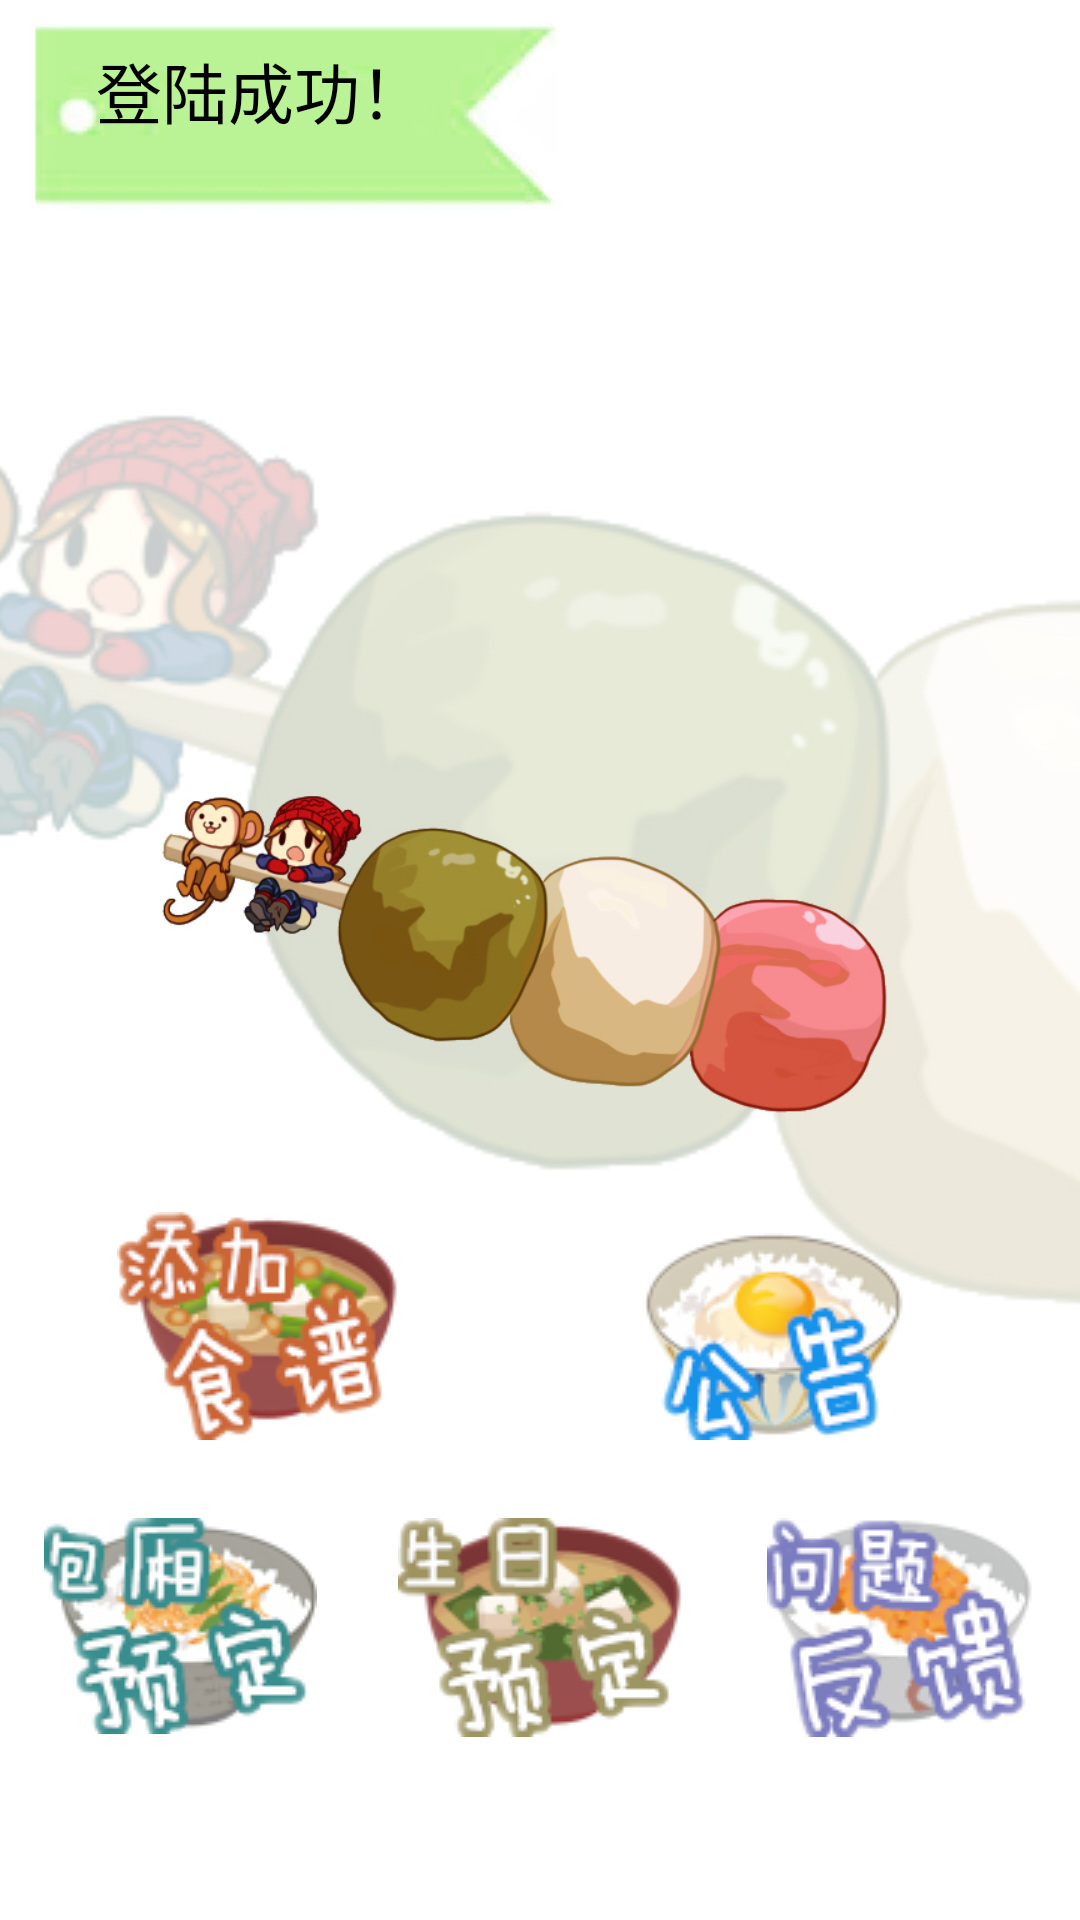

Write the Android layout XML for this screen, with the resource values it uses.
<!-- AndroidManifest.xml: application theme AppTheme -->
<!-- res/layout/activity_loginsuccess.xml -->
<?xml version="1.0" encoding="utf-8"?>
<LinearLayout xmlns:android="http://schemas.android.com/apk/res/android"
    android:layout_width="fill_parent"
    android:layout_height="fill_parent"
    android:background="@drawable/b4"
    android:orientation="vertical" >

    <TextView
        android:id="@+id/LoginSuccesstextview"
        android:layout_width="wrap_content"
        android:layout_height="wrap_content"
        android:layout_marginTop="14dp"
        android:text="      登陆成功！"
        android:textAppearance="?android:attr/textAppearanceLarge" />

    <TableRow
        android:id="@+id/tableRow1"
        android:layout_width="match_parent"
        android:layout_height="298dp"
        android:layout_below="@+id/LoginSuccesstextview"
        android:layout_gravity="bottom"
        android:layout_marginRight="16dp"
        android:layout_toLeftOf="@+id/WorkerFuntion3"
        android:layout_weight="0.56" >

        <ImageButton
            android:id="@+id/WorkerFuntion1"
            android:layout_width="0dp"
            android:layout_height="wrap_content"
            android:layout_gravity="bottom"
            android:layout_marginTop="26dp"
            android:layout_weight="1"
            android:background="#00000000"
            android:src="@drawable/button71"
            android:text="添加食谱" />

        <ImageButton
            android:id="@+id/WorkerFuntion2"
            android:layout_width="0dp"
            android:layout_height="wrap_content"
            android:layout_gravity="bottom"
            android:layout_marginTop="26dp"
            android:layout_weight="1"
            android:background="#00000000"
            android:src="@drawable/button81"
            android:text="发布公告" />
    </TableRow>

    <TableRow
        android:id="@+id/tableRow2"
        android:layout_width="match_parent"
        android:layout_height="wrap_content"
        android:layout_gravity="bottom"
        android:layout_weight="0.25" >

        <ImageButton
            android:id="@+id/WorkerFuntion4"
            android:layout_width="0dp"
            android:layout_height="wrap_content"
            android:layout_gravity="top"
            android:layout_marginTop="26dp"
            android:layout_weight="1"
            android:background="#00000000"
            android:src="@drawable/button611"
            android:text="查看包厢预约" />

        <ImageButton
            android:id="@+id/WorkerFuntion3"
            android:layout_width="0dp"
            android:layout_height="wrap_content"
            android:layout_gravity="top"
            android:layout_marginTop="26dp"
            android:layout_weight="1"
            android:background="#00000000"
            android:src="@drawable/button511"
            android:text="查看生日餐预约" />

        <ImageButton
            android:id="@+id/WorkerFuntion5"
            android:layout_width="0dp"
            android:layout_height="wrap_content"
            android:layout_gravity="top"
            android:layout_marginTop="26dp"
            android:layout_weight="1"
            android:background="#00000000"
            android:src="@drawable/button91"
            android:text="查看建议与反馈" />
    </TableRow>

</LinearLayout>
<!-- resources referenced by this layout -->
<resources>
  <!-- drawable b4: jpg bitmap (drawable-hdpi, 141065 bytes) -->
  <!-- drawable button511: png bitmap (drawable-mdpi, 11968 bytes) -->
  <!-- drawable button611: png bitmap (drawable-mdpi, 11816 bytes) -->
  <!-- drawable button71: png bitmap (drawable-mdpi, 10699 bytes) -->
  <!-- drawable button81: png bitmap (drawable-mdpi, 10440 bytes) -->
  <!-- drawable button91: png bitmap (drawable-mdpi, 9312 bytes) -->
  <style name="AppTheme" parent="AppBaseTheme">
          
      </style>
  <style name="AppBaseTheme" parent="android:Theme.Light">
          
      </style>
</resources>
